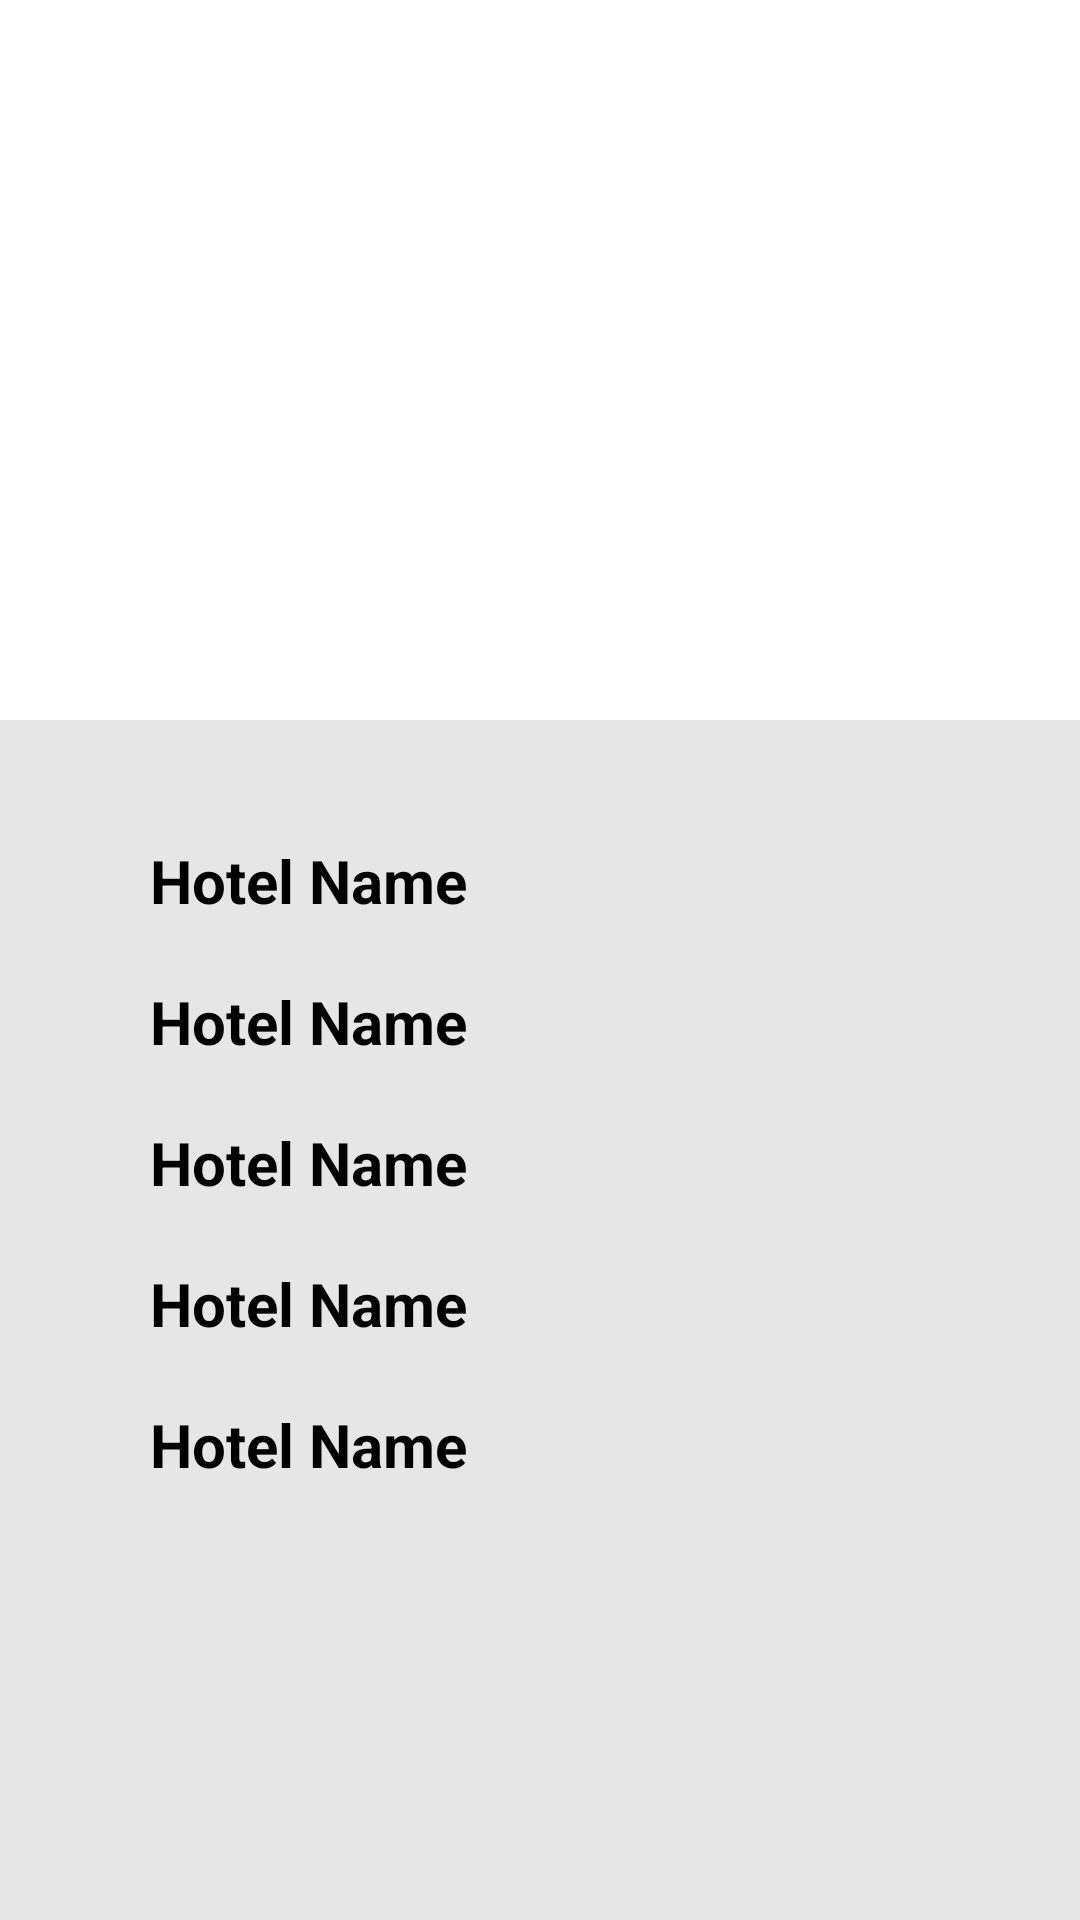

Here is an Android app screen rendered from its layout file. Give the layout XML and the strings, colors and styles it references.
<!-- AndroidManifest.xml: application theme AppTheme -->
<!-- res/layout/activity_profile.xml -->
<?xml version="1.0" encoding="utf-8"?>
<RelativeLayout xmlns:android="http://schemas.android.com/apk/res/android"
    xmlns:app="http://schemas.android.com/apk/res-auto"
    xmlns:tools="http://schemas.android.com/tools"
    android:layout_width="match_parent"
    android:layout_height="match_parent"
    tools:context=".ProfileActivity">


    <LinearLayout
        android:layout_width="match_parent"
        android:layout_height="match_parent"
        android:orientation="vertical">

        <ImageView
            android:layout_gravity="center_horizontal"
            android:id="@+id/profileImage"
            android:layout_width="220dp"
            android:layout_height="220dp"
            android:layout_margin="10dp"
            android:src="@drawable/ic_action_navigation_close"
            tools:srcCompat="@drawable/ic_action_navigation_close" />

        <LinearLayout
            android:background="@color/grey_10"
            android:layout_width="match_parent"
            android:layout_height="match_parent"
            android:orientation="vertical"
            android:paddingTop="40dp">

            <TextView
                android:id="@+id/name"
                android:layout_width="match_parent"
                android:layout_height="wrap_content"
                android:layout_gravity="right"
                android:layout_marginLeft="50dp"
                android:layout_marginBottom="20dp"
                android:text="Hotel Name"
                android:textColor="#000000"
                android:textSize="20sp"
                android:textStyle="bold" />

            <TextView
                android:id="@+id/age"
                android:layout_width="match_parent"
                android:layout_height="wrap_content"
                android:layout_gravity="right"
                android:layout_marginLeft="50dp"
                android:layout_marginBottom="20dp"
                android:text="Hotel Name"
                android:textColor="#000000"
                android:textSize="20sp"
                android:textStyle="bold" />
            <TextView
                android:id="@+id/nic"
                android:layout_width="match_parent"
                android:layout_height="wrap_content"
                android:layout_gravity="right"
                android:layout_marginLeft="50dp"
                android:layout_marginBottom="20dp"
                android:text="Hotel Name"
                android:textColor="#000000"
                android:textSize="20sp"
                android:textStyle="bold" />
            <TextView
                android:id="@+id/bGroup"
                android:layout_width="match_parent"
                android:layout_height="wrap_content"
                android:layout_gravity="right"
                android:layout_marginLeft="50dp"
                android:layout_marginBottom="20dp"
                android:text="Hotel Name"
                android:textColor="#000000"
                android:textSize="20sp"
                android:textStyle="bold" />
            <TextView
                android:id="@+id/email"
                android:layout_width="match_parent"
                android:layout_height="wrap_content"
                android:layout_gravity="right"
                android:layout_marginLeft="50dp"
                android:layout_marginBottom="20dp"
                android:text="Hotel Name"
                android:textColor="#000000"
                android:textSize="20sp"
                android:textStyle="bold" />

        </LinearLayout>


    </LinearLayout>



</RelativeLayout>
<!-- resources referenced by this layout -->
<resources>
  <color name="grey_10">#e6e6e6</color>
  <style name="AppTheme" parent="@style/Theme.MaterialComponents.Light.DarkActionBar">
          <item name="android:forceDarkAllowed" tools:targetApi="q">false</item>
          <item name="android:windowContentTransitions">true</item>
          <item name="colorPrimary">@color/colorPrimary</item>
          <item name="colorPrimaryDark">@color/colorPrimaryDark</item>
          <item name="colorAccent">@color/colorAccent</item>
          <item name="android:windowAllowEnterTransitionOverlap">true</item>
          <item name="android:windowAllowReturnTransitionOverlap">true</item>
          <item name="android:windowSharedElementsUseOverlay">true</item>
      </style>
  <color name="colorPrimary">#3700B3</color>
  <color name="colorPrimaryDark">#dddddd</color>
  <color name="colorAccent">#D81B60</color>
</resources>
